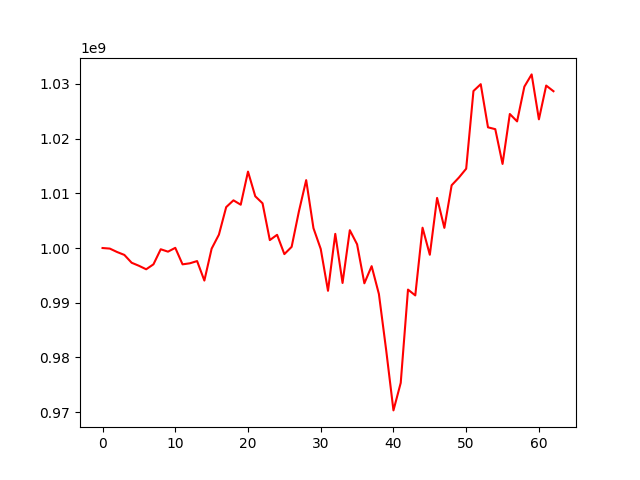

The data file committed next to this chart (first rows):
, 0
0, 1000000000
1, 999895555
2, 999268842
3, 998739050
4, 997308907
5, 996754224
6, 996114178
7, 997019561
8, 999774750
9, 999334022
10, 1000034080
11, 997016587
12, 997205179
13, 997614696
14, 994051176
15, 999884521
16, 1002443773
17, 1007475964
18, 1008718482
19, 1007916628
20, 1013967160
21, 1009457096
22, 1008174416
23, 1001449484
24, 1002414349
25, 998885962
26, 1000212727
27, 1006697328
28, 1012411907
29, 1003634103
30, 999833030
31, 992181465
32, 1002587392
33, 993611477
34, 1003256888
35, 1000680078
36, 993551331
37, 996682950
38, 991585345
39, 981320978
40, 970317321
41, 975346951
42, 992400673
43, 991335285
44, 1003713859
45, 998766166
46, 1009161265
47, 1003681006
48, 1011470156
49, 1012879703
50, 1014499328
51, 1028698016
52, 1029950453
53, 1022062191
54, 1021727189
55, 1015367575
56, 1024499377
57, 1023147989
58, 1029498256
59, 1031737542
... 3 more rows
